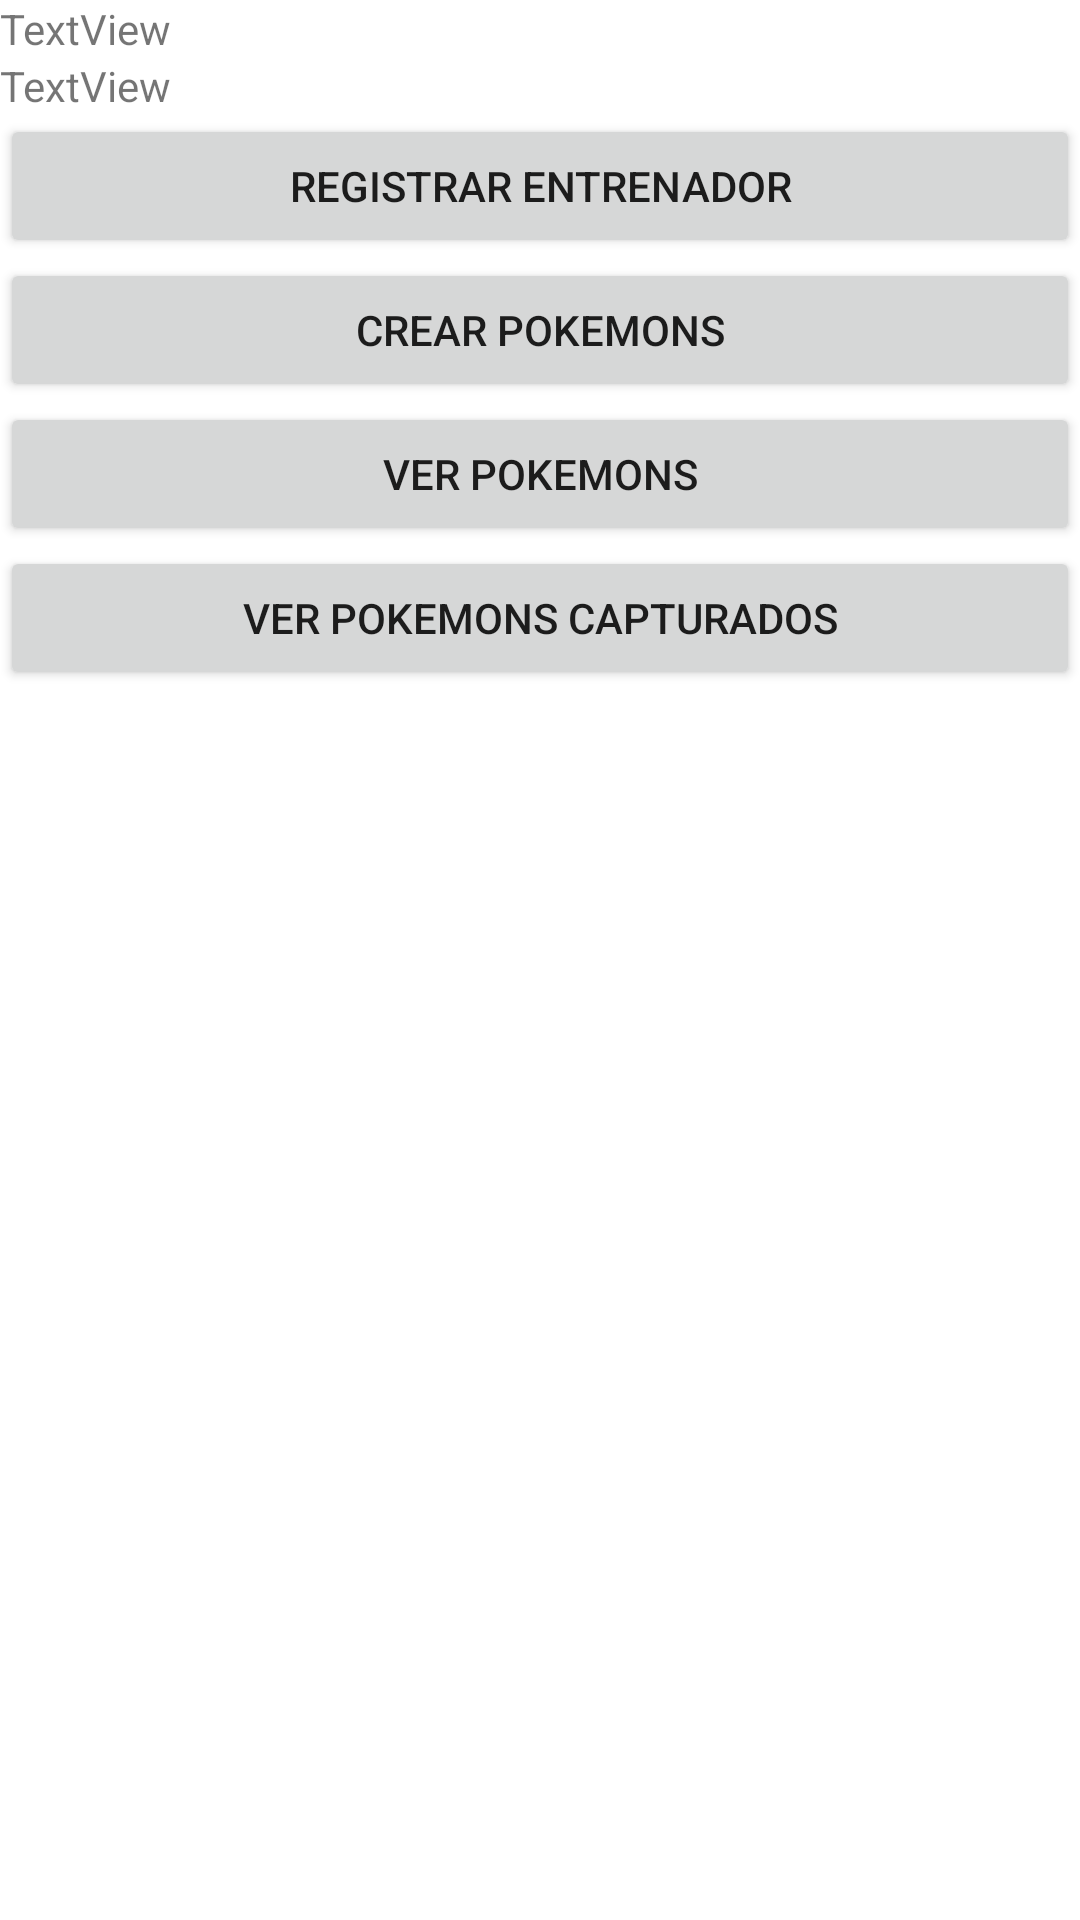

Write the Android layout XML for this screen, with the resource values it uses.
<!-- AndroidManifest.xml: application theme Theme.FinalUnoPokemons -->
<!-- res/layout/activity_main.xml -->
<?xml version="1.0" encoding="utf-8"?>
<androidx.constraintlayout.widget.ConstraintLayout xmlns:android="http://schemas.android.com/apk/res/android"
    xmlns:app="http://schemas.android.com/apk/res-auto"
    xmlns:tools="http://schemas.android.com/tools"
    android:layout_width="match_parent"
    android:layout_height="wrap_content"
    tools:context=".MainActivity">

    <LinearLayout
        android:layout_width="match_parent"
        android:layout_height="match_parent"
        android:orientation="vertical">

        <ImageView
            android:id="@+id/imgEntrenador"
            android:layout_width="match_parent"
            android:layout_height="wrap_content"
            tools:srcCompat="@tools:sample/avatars" />

        <TextView
            android:id="@+id/tvNombreEntrenador"
            android:layout_width="match_parent"
            android:layout_height="wrap_content"
            android:text="TextView" />

        <TextView
            android:id="@+id/tvPuebloEntrenador"
            android:layout_width="match_parent"
            android:layout_height="wrap_content"
            android:text="TextView" />

        <LinearLayout
            android:layout_width="match_parent"
            android:layout_height="match_parent"
            android:orientation="vertical">

            <Button
                android:id="@+id/btnRegistraEntrenador"
                android:layout_width="match_parent"
                android:layout_height="wrap_content"
                android:text="Registrar Entrenador" />

            <LinearLayout
                android:layout_width="match_parent"
                android:layout_height="match_parent"
                android:orientation="vertical">

                <Button
                    android:id="@+id/btnCrearPokemons"
                    android:layout_width="match_parent"
                    android:layout_height="wrap_content"
                    android:text="Crear Pokemons" />

                <Button
                    android:id="@+id/btnVerPokemons"
                    android:layout_width="match_parent"
                    android:layout_height="wrap_content"
                    android:text="Ver Pokemons" />

                <Button
                    android:id="@+id/btnVerPokemonsCapturados"
                    android:layout_width="match_parent"
                    android:layout_height="wrap_content"
                    android:text="Ver Pokemons Capturados" />
            </LinearLayout>
        </LinearLayout>

    </LinearLayout>
</androidx.constraintlayout.widget.ConstraintLayout>
<!-- resources referenced by this layout -->
<resources>
  <style name="Theme.FinalUnoPokemons" parent="Theme.MaterialComponents.DayNight.DarkActionBar">
          
          <item name="colorPrimary">@color/purple_500</item>
          <item name="colorPrimaryVariant">@color/purple_700</item>
          <item name="colorOnPrimary">@color/white</item>
          
          <item name="colorSecondary">@color/teal_200</item>
          <item name="colorSecondaryVariant">@color/teal_700</item>
          <item name="colorOnSecondary">@color/black</item>
          
          <item name="android:statusBarColor" tools:targetApi="l">?attr/colorPrimaryVariant</item>
          
      </style>
  <!-- not gathered from this repository: default colours our renderer supplied (Android Studio template values) -->
  <color name="purple_500">#FF6200EE</color>
  <color name="purple_700">#FF3700B3</color>
  <color name="teal_200">#FF03DAC5</color>
  <color name="teal_700">#FF018786</color>
  <color name="black">#FF000000</color>
  <color name="white">#FFFFFFFF</color>
</resources>
